11-way image classification set "segmented-dataset" from GitHub (Funky-UWI/FoliageFixerModel); label vocabulary: bacterial spot, early blight, late blight, leaf mold, septoria leaf spot, spider mites two-spotted spider mite, target spot, tomato yellow leaf curl virus, tomato mosaic virus, healthy, powdery mildew.

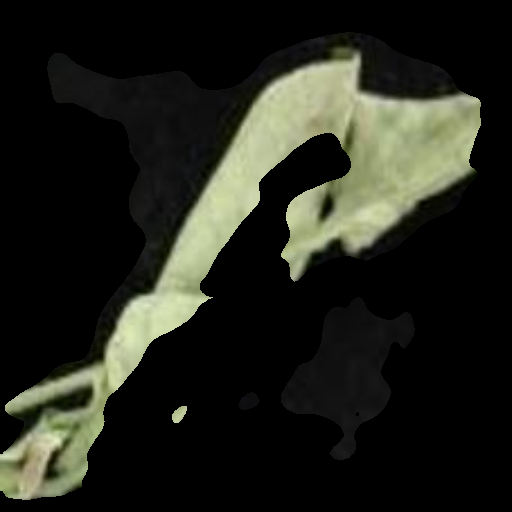
Label: leaf mold

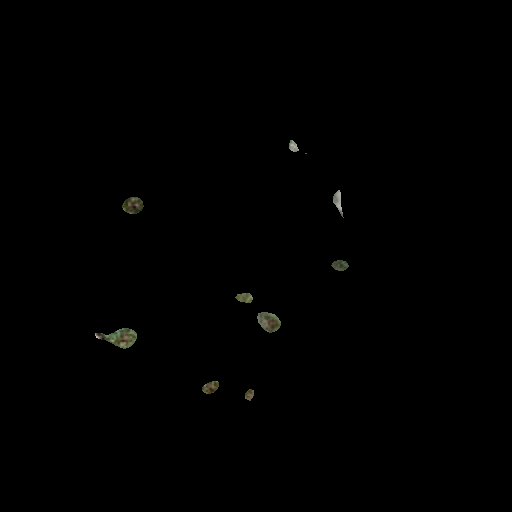
Label: septoria leaf spot

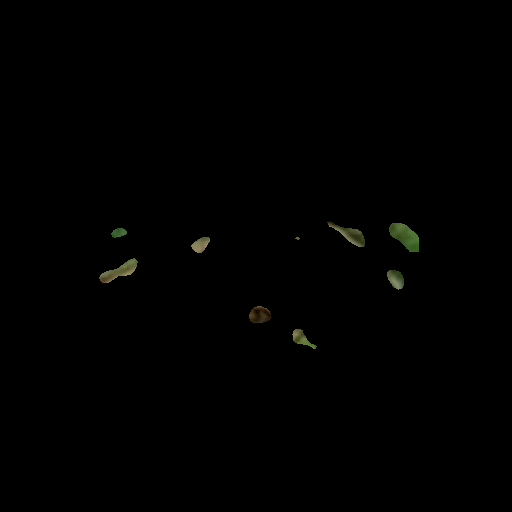
Label: late blight

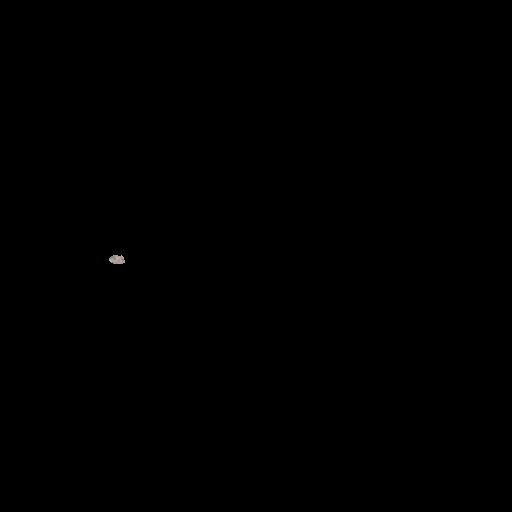
Label: spider mites two-spotted spider mite

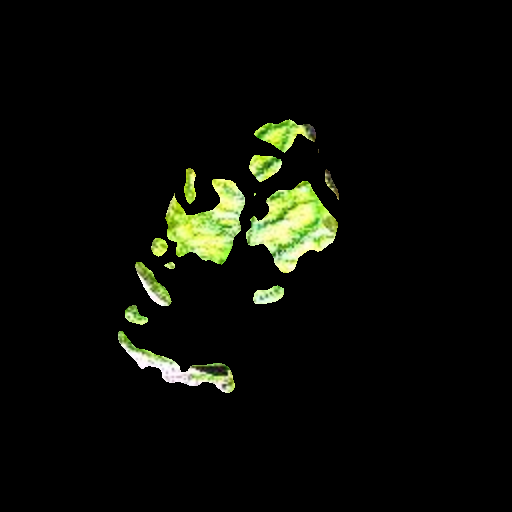
Label: tomato mosaic virus

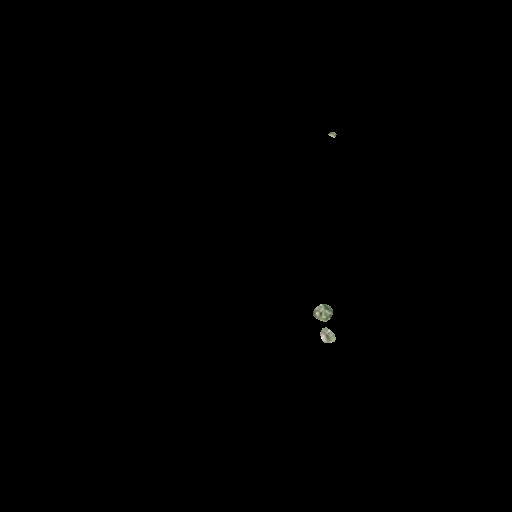
Label: target spot
